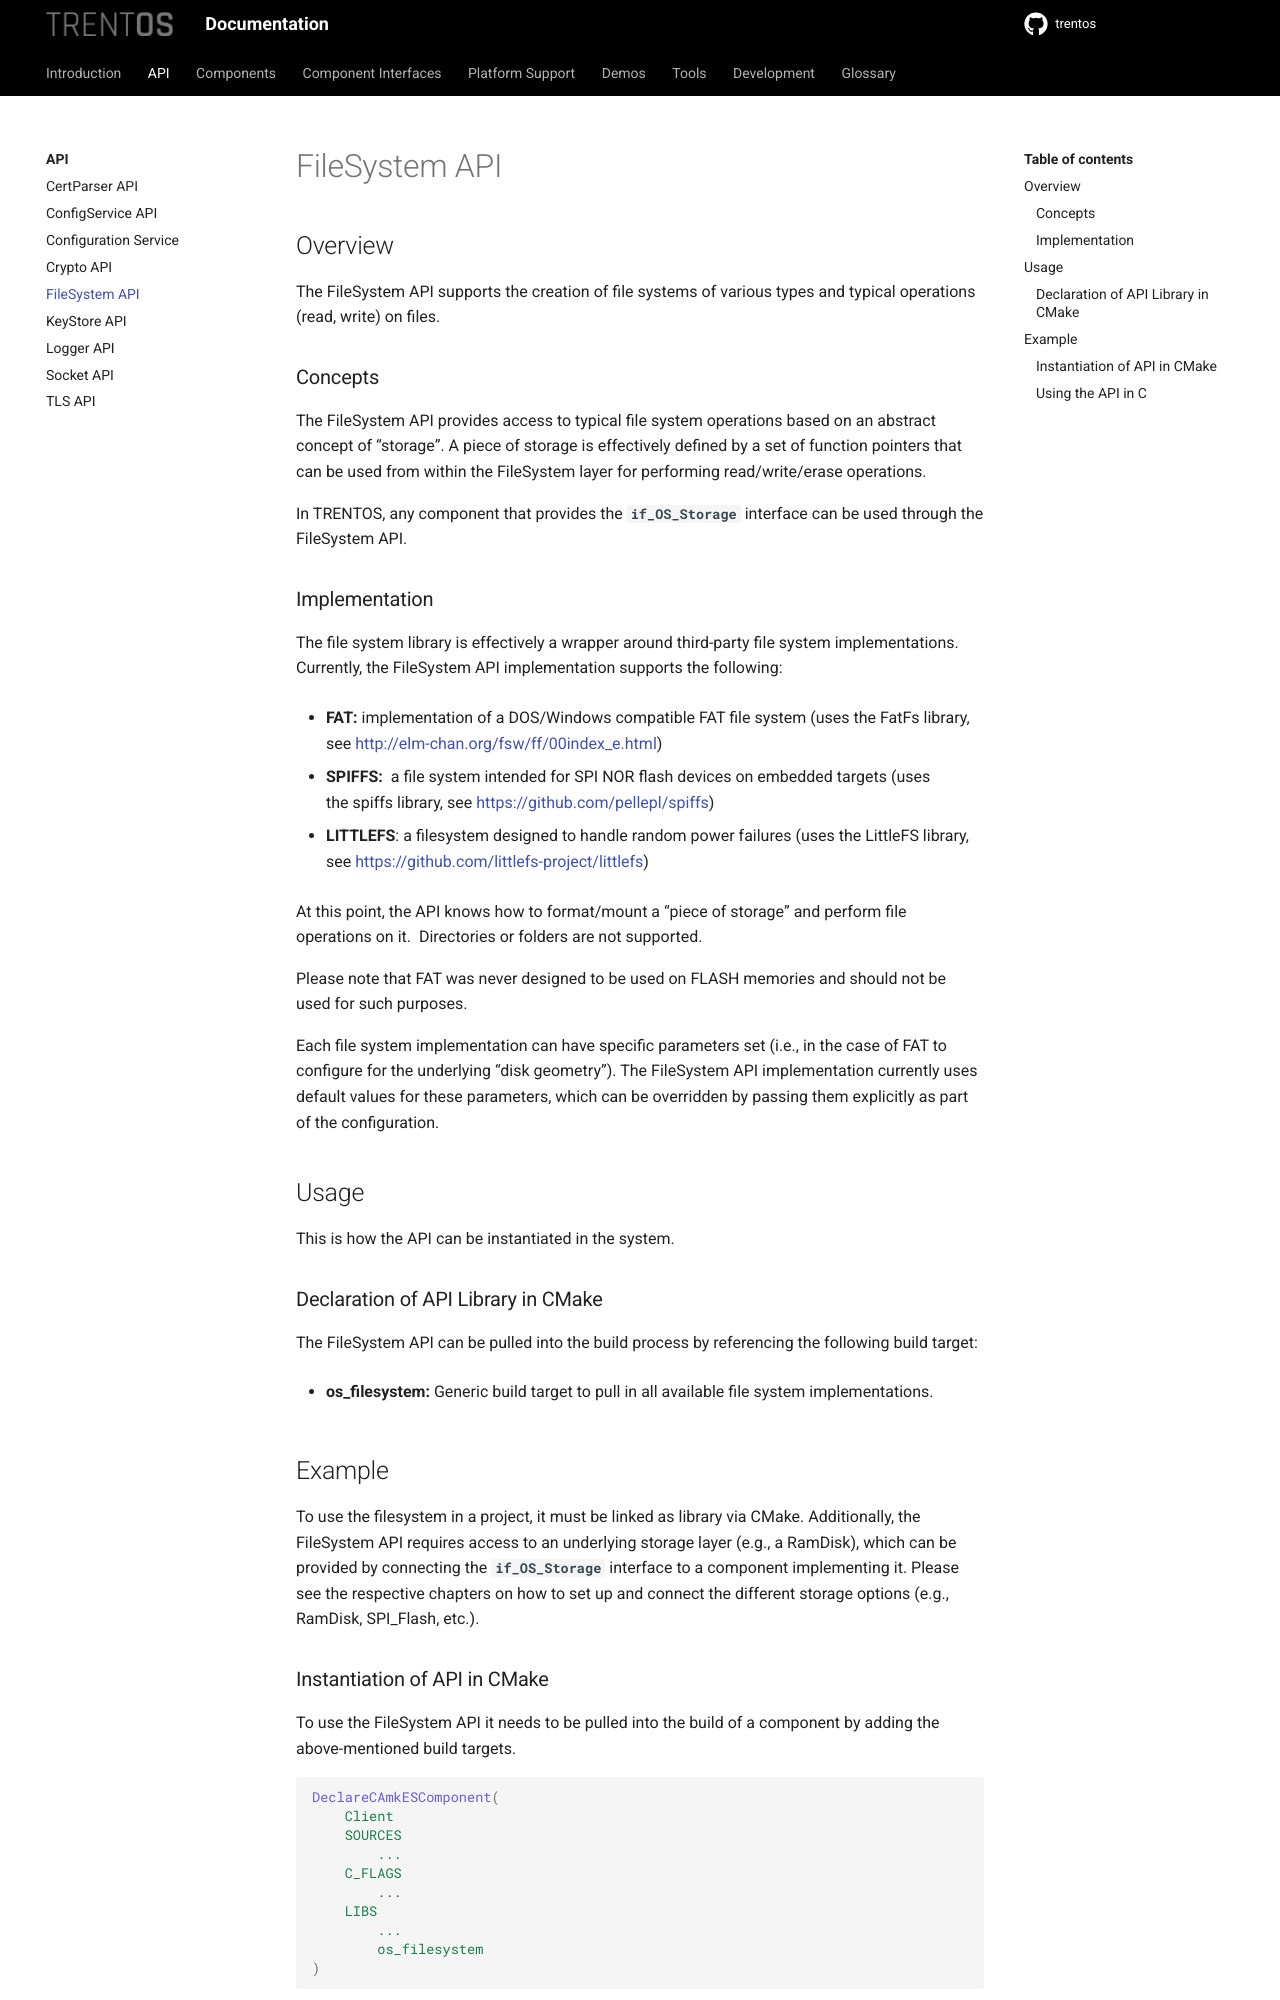

repository: TRENT-OS/trentos · page: api/file-system_api.html · generator: sphinx

# FileSystem API

## Overview

The FileSystem API supports the creation of file systems of various
types and typical operations (read, write) on files.

### Concepts

The FileSystem API provides access to typical file system operations
based on an abstract concept of "storage". A piece of storage is
effectively defined by a set of function pointers that can be used from
within the FileSystem layer for performing read/write/erase operations.

In TRENTOS, any component that provides the **`if_OS_Storage`** interface can
be used through the FileSystem API.

### Implementation

The file system library is effectively a wrapper around third-party file
system implementations. Currently, the FileSystem API implementation
supports the following:

- **FAT:** implementation of a DOS/Windows compatible FAT file system
    (uses the FatFs library, see <http://elm-chan.org/fsw/ff/00index_e.html>)
- **SPIFFS:**  a file system intended for SPI NOR flash devices on
    embedded targets (uses the spiffs library, see <https://github.com/pellepl/spiffs>)
- **LITTLEFS**: a filesystem designed to handle random power failures
    (uses the LittleFS library, see <https://github.com/littlefs-project/littlefs>)

At this point, the API knows how to format/mount a "piece of storage" and
perform file operations on it.  Directories or folders are not supported.

Please note that FAT was never designed to be used on FLASH memories and
should not be used for such purposes.

Each file system implementation can have specific parameters set (i.e.,
in the case of FAT to configure for the underlying \"disk geometry\").
The FileSystem API implementation currently uses default values for
these parameters, which can be overridden by passing them explicitly as
part of the configuration.

## Usage

This is how the API can be instantiated in the system.

### Declaration of API Library in CMake

The FileSystem API can be pulled into the build process by referencing
the following build target:

- **os_filesystem:** Generic build target to pull in all available
    file system implementations.

## Example

To use the filesystem in a project, it must be linked as library via
CMake. Additionally, the FileSystem API requires access to an underlying
storage layer (e.g., a RamDisk), which can be provided by connecting
the **`if_OS_Storage`** interface to a component implementing it. Please
see the respective chapters on how to set up and connect the different
storage options (e.g., RamDisk, SPI_Flash, etc.).
